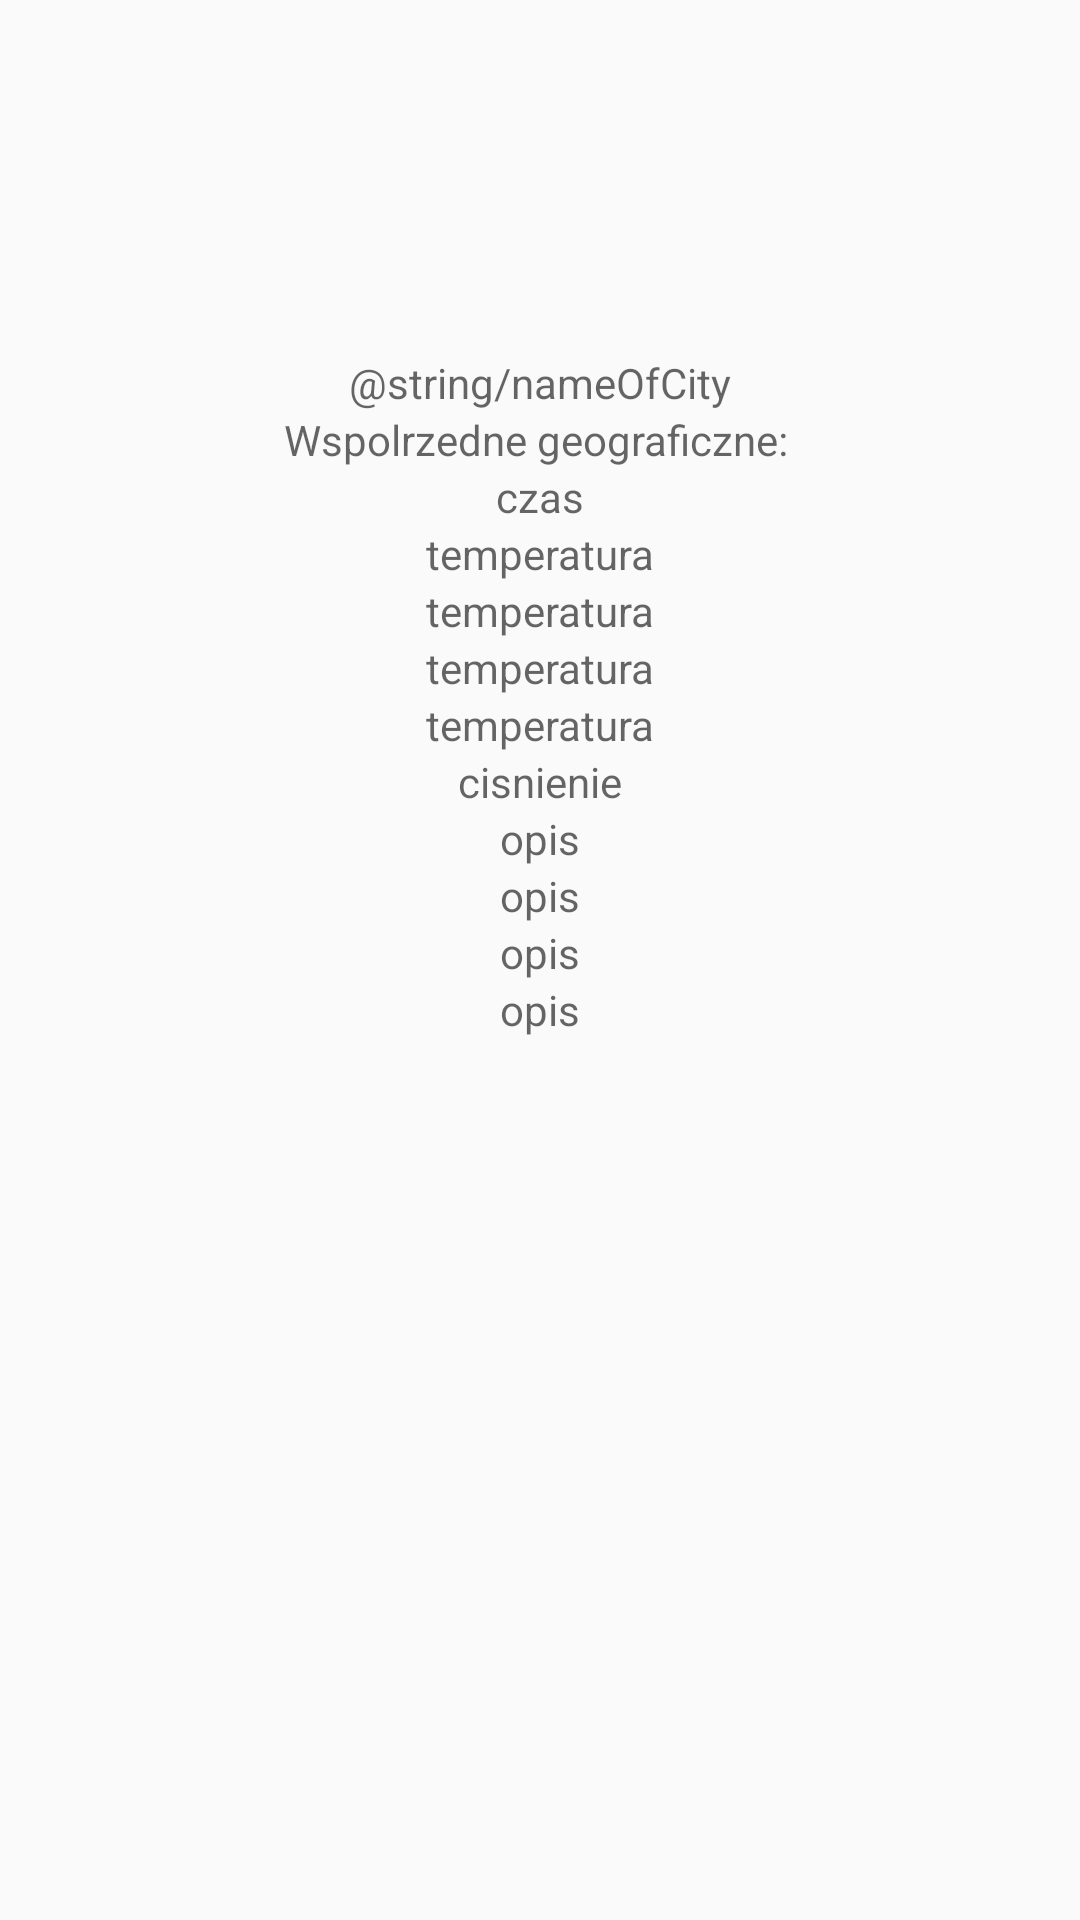

Reconstruct the res/layout file that produces this screen, plus the resources it refers to.
<!-- AndroidManifest.xml: application theme AppTheme -->
<!-- res/layout/fragment_information.xml -->
<?xml version="1.0" encoding="utf-8"?>
<FrameLayout xmlns:android="http://schemas.android.com/apk/res/android"
    xmlns:app="http://schemas.android.com/apk/res-auto"
    xmlns:tools="http://schemas.android.com/tools"
    android:layout_width="match_parent"
    android:layout_height="match_parent"
    tools:context=".Information">

    <androidx.constraintlayout.widget.ConstraintLayout
        android:layout_width="match_parent"
        android:layout_height="match_parent">


        <ImageView
            android:id="@+id/weather"
            android:layout_width="wrap_content"
            android:layout_height="180dp"
            android:background="@drawable/weather"
            app:layout_constraintBottom_toBottomOf="parent"
            app:layout_constraintEnd_toEndOf="parent"
            app:layout_constraintStart_toStartOf="parent"
            app:layout_constraintTop_toBottomOf="@id/sunset"
            app:layout_constraintVertical_bias="1.0" />

        <TextView
            android:id="@+id/name"
            android:layout_width="match_parent"
            android:layout_height="wrap_content"
            android:gravity="center"
            android:hint="@string/nameOfCity"
            android:textColor="@color/colorWhite"
            app:layout_constraintBottom_toBottomOf="parent"
            app:layout_constraintEnd_toEndOf="parent"
            app:layout_constraintStart_toStartOf="parent"
            app:layout_constraintTop_toTopOf="parent"
            app:layout_constraintVertical_bias="0.19" />

        <TextView
            android:id="@+id/lonlat"
            android:layout_width="match_parent"
            android:layout_height="wrap_content"
            android:gravity="center"
            android:hint="Wspolrzedne geograficzne: "
            android:textColor="@color/colorWhite"
            app:layout_constraintTop_toBottomOf="@id/name" />


        <TextView
            android:id="@+id/tvTime"
            android:layout_width="match_parent"
            android:layout_height="wrap_content"
            android:gravity="center"
            android:hint="czas"
            android:textColor="@color/colorWhite"
            app:layout_constraintTop_toBottomOf="@id/lonlat" />


        <TextView
            android:id="@+id/temperature"
            android:layout_width="match_parent"
            android:layout_height="wrap_content"
            android:gravity="center"
            android:hint="temperatura"
            android:textColor="@color/colorWhite"
            app:layout_constraintTop_toBottomOf="@id/tvTime" />

        <TextView
            android:id="@+id/feelslike"
            android:layout_width="match_parent"
            android:layout_height="wrap_content"
            android:gravity="center"
            android:hint="temperatura"
            android:textColor="@color/colorWhite"
            app:layout_constraintTop_toBottomOf="@id/temperature" />

        <TextView
            android:id="@+id/tempmin"
            android:layout_width="match_parent"
            android:layout_height="wrap_content"
            android:gravity="center"
            android:hint="temperatura"
            android:textColor="@color/colorWhite"
            app:layout_constraintTop_toBottomOf="@id/feelslike" />

        <TextView
            android:id="@+id/tempmax"
            android:layout_width="match_parent"
            android:layout_height="wrap_content"
            android:gravity="center"
            android:hint="temperatura"
            android:textColor="@color/colorWhite"
            app:layout_constraintTop_toBottomOf="@id/tempmin" />

        <TextView
            android:id="@+id/pressure"
            android:layout_width="match_parent"
            android:layout_height="wrap_content"
            android:gravity="center"
            android:hint="cisnienie"
            android:textColor="@color/colorWhite"
            app:layout_constraintTop_toBottomOf="@id/tempmax" />

        <TextView
            android:id="@+id/description"
            android:layout_width="match_parent"
            android:layout_height="wrap_content"
            android:gravity="center"
            android:hint="opis"
            android:textColor="@color/colorWhite"
            app:layout_constraintTop_toBottomOf="@id/pressure" />

        <TextView
            android:id="@+id/windspeed"
            android:layout_width="match_parent"
            android:layout_height="wrap_content"
            android:gravity="center"
            android:hint="opis"
            android:textColor="@color/colorWhite"
            app:layout_constraintTop_toBottomOf="@id/description" />

        <TextView
            android:id="@+id/sunrise"
            android:layout_width="match_parent"
            android:layout_height="wrap_content"
            android:gravity="center"
            android:hint="opis"
            android:textColor="@color/colorWhite"
            app:layout_constraintTop_toBottomOf="@id/windspeed" />

        <TextView
            android:id="@+id/sunset"
            android:layout_width="match_parent"
            android:layout_height="wrap_content"
            android:gravity="center"
            android:hint="opis"
            android:textColor="@color/colorWhite"
            app:layout_constraintTop_toBottomOf="@id/sunrise" />


    </androidx.constraintlayout.widget.ConstraintLayout>

</FrameLayout>
<!-- resources referenced by this layout -->
<resources>
  <color name="colorWhite">#FFF</color>
  <style name="AppTheme" parent="Theme.AppCompat.Light.DarkActionBar">
          
          <item name="colorPrimary">@color/colorPrimary</item>
          <item name="colorPrimaryDark">@color/colorPrimaryDark</item>
          <item name="colorAccent">@color/colorAccent</item>
      </style>
  <color name="colorPrimary">#6200EE</color>
  <color name="colorPrimaryDark">#3700B3</color>
  <color name="colorAccent">#03DAC5</color>
</resources>
